The GitHub repository Zion74/PV-panel-classification contains a labelled image folder "data" with 3 categories: no ash, little ash, fully covered in ash. Examples follow, each with its label.

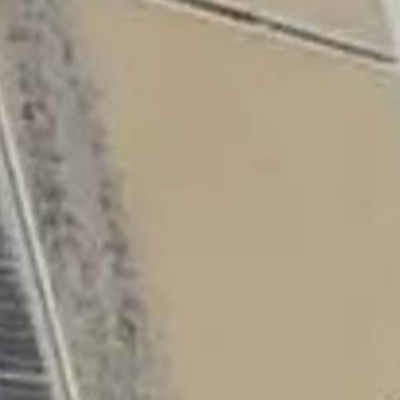
Label: fully covered in ash

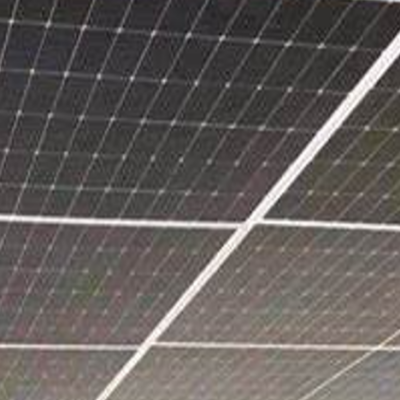
Label: no ash

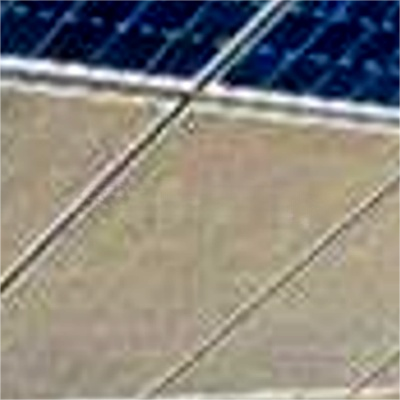
Label: fully covered in ash

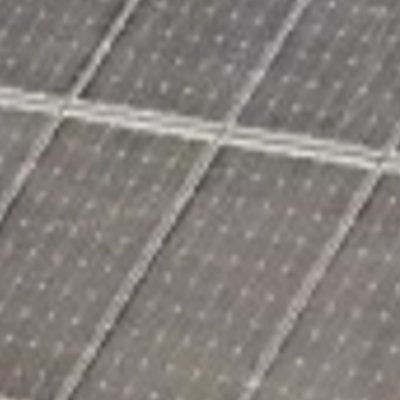
Label: little ash

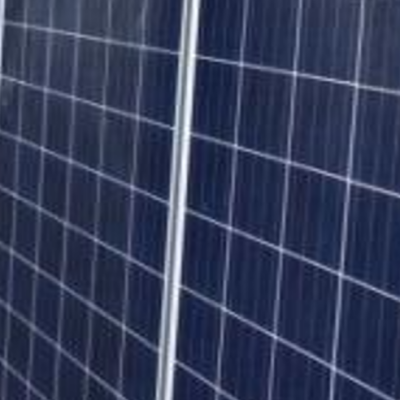
Label: no ash

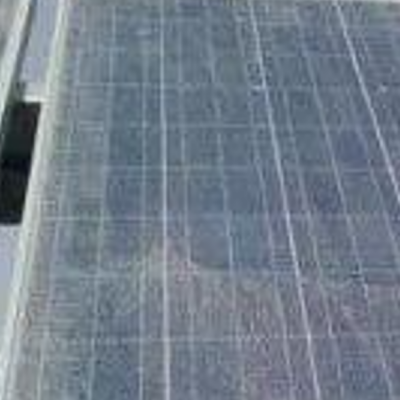
Label: little ash
